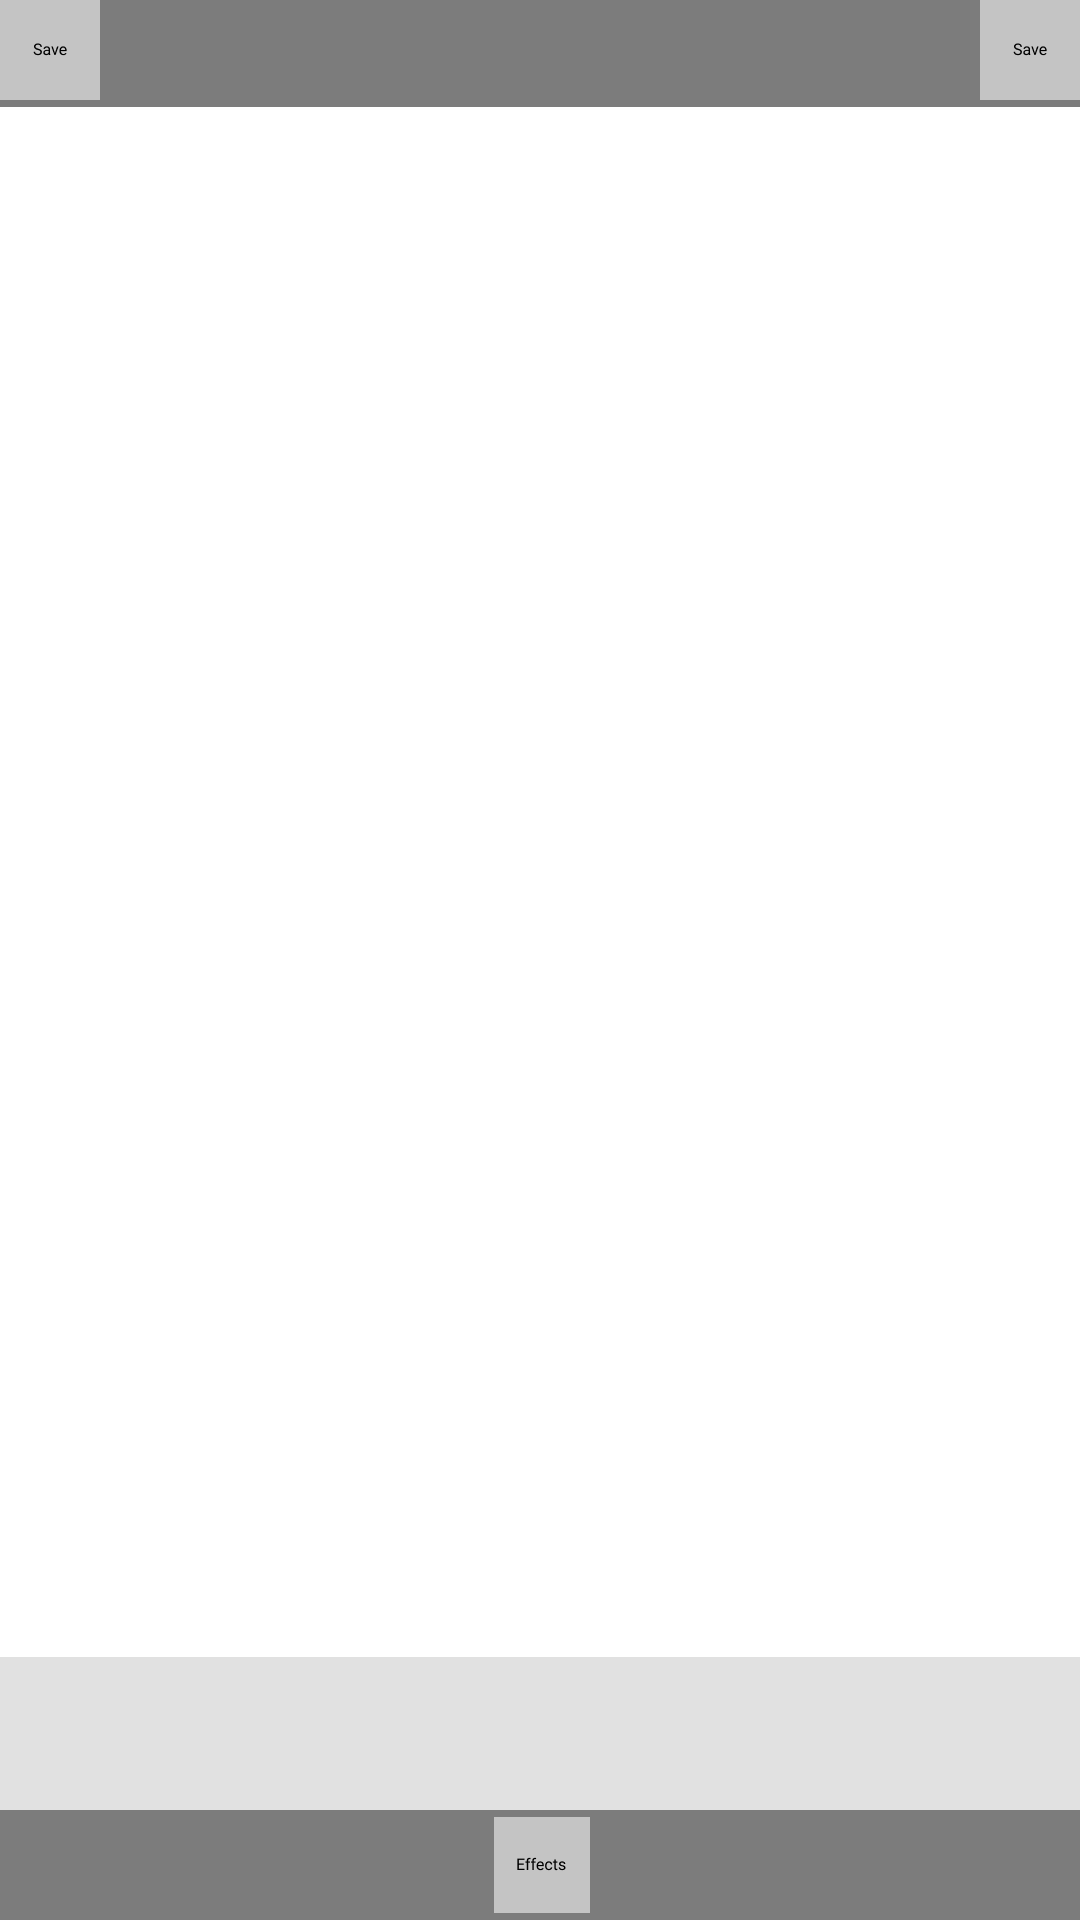

Layout XML and referenced resources for this Android screen:
<!-- AndroidManifest.xml: application theme Theme.GifApp -->
<!-- res/layout/activity_editor.xml -->
<?xml version="1.0" encoding="utf-8"?>
<androidx.constraintlayout.widget.ConstraintLayout xmlns:android="http://schemas.android.com/apk/res/android"
    xmlns:app="http://schemas.android.com/apk/res-auto"
    xmlns:tools="http://schemas.android.com/tools"
    android:layout_width="match_parent"
    android:layout_height="match_parent"
    tools:context=".Editor">

    <FrameLayout
        android:id="@+id/frmImageLayout"
        android:layout_width="match_parent"
        android:layout_height="match_parent"
        android:layout_marginBottom="110px"
        android:layout_marginTop="107px"
        app:layout_constraintBottom_toTopOf="@+id/imgBottomFooter"
        app:layout_constraintTop_toTopOf="@id/imgTopFooter">

        <ImageView
            android:id="@+id/imgSelected"
            android:layout_width="match_parent"
            android:layout_height="match_parent"
            app:layout_constraintTop_toTopOf="parent"
            tools:layout_editor_absoluteX="176dp"
            tools:srcCompat="@tools:sample/avatars" />

    </FrameLayout>


    <ImageView
        android:id="@+id/imgBottomFooter"
        android:layout_width="match_parent"
        android:layout_height="110px"
        app:layout_constraintBottom_toBottomOf="parent"
        app:srcCompat="@drawable/main_footer"
        android:scaleType="fitXY"/>

    <ImageView
        android:id="@+id/imgTopFooter"
        android:layout_width="match_parent"
        android:layout_height="107px"
        app:layout_constraintTop_toTopOf="parent"
        app:srcCompat="@drawable/main_footer"
        android:scaleType="fitXY"/>

    <ImageButton
        android:id="@+id/btnEffects"
        android:layout_width="180px"
        android:layout_height="110px"
        android:src="@drawable/btn_effects"
        android:scaleType="fitXY"
        android:background="@android:color/transparent"
        app:layout_constraintBottom_toBottomOf="parent"
        app:layout_constraintEnd_toEndOf="parent"
        app:layout_constraintStart_toStartOf="parent" />

    <ImageButton
        android:id="@+id/btnSave"
        android:layout_width="100px"
        android:layout_height="100px"
        android:background="@android:color/transparent"
        android:scaleType="fitXY"
        android:src="@drawable/save_btn"
        app:layout_constraintTop_toTopOf="parent"
        app:layout_constraintEnd_toEndOf="parent" />


    <ImageButton
        android:id="@+id/btnBack"
        android:layout_width="100px"
        android:layout_height="100px"
        android:background="@android:color/transparent"
        android:scaleType="fitXY"
        app:layout_constraintTop_toTopOf="parent"
        app:layout_constraintStart_toStartOf="parent"
        android:src="@drawable/save_btn"/>

    <androidx.recyclerview.widget.RecyclerView
        android:id="@+id/rcvEffects"
        android:layout_width="match_parent"
        android:layout_height="153px"
        android:background="@drawable/sub_footer"
        android:orientation="horizontal"
        app:layout_constraintBottom_toTopOf="@+id/imgBottomFooter"
        app:layout_constraintStart_toStartOf="parent"
        app:layout_constraintEnd_toEndOf="parent"/>

</androidx.constraintlayout.widget.ConstraintLayout>
<!-- resources referenced by this layout -->
<resources>
  <!-- drawable btn_effects: png bitmap (drawable-hdpi, 1132 bytes) -->
  <!-- drawable main_footer: png bitmap (drawable-hdpi, 657 bytes) -->
  <!-- drawable save_btn: png bitmap (drawable-hdpi, 962 bytes) -->
  <!-- drawable sub_footer: png bitmap (drawable-hdpi, 862 bytes) -->
  <style name="Theme.GifApp" parent="Theme.MaterialComponents.DayNight.NoActionBar">
          <item name="android:windowNoTitle">true</item>
          <item name="android:windowFullscreen">true</item>
          
          <item name="colorPrimary">@color/purple_500</item>
          <item name="colorPrimaryVariant">@color/purple_700</item>
          <item name="colorOnPrimary">@color/white</item>
          
          <item name="colorSecondary">@color/teal_200</item>
          <item name="colorSecondaryVariant">@color/teal_700</item>
          <item name="colorOnSecondary">@color/black</item>
          
          <item name="android:statusBarColor" tools:targetApi="l">?attr/colorPrimaryVariant</item>
          
      </style>
  <!-- not gathered from this repository: default colours our renderer supplied (Android Studio template values) -->
  <color name="purple_500">#FF6200EE</color>
  <color name="purple_700">#FF3700B3</color>
  <color name="teal_200">#FF03DAC5</color>
  <color name="teal_700">#FF018786</color>
  <color name="black">#FF000000</color>
  <color name="white">#FFFFFFFF</color>
</resources>
